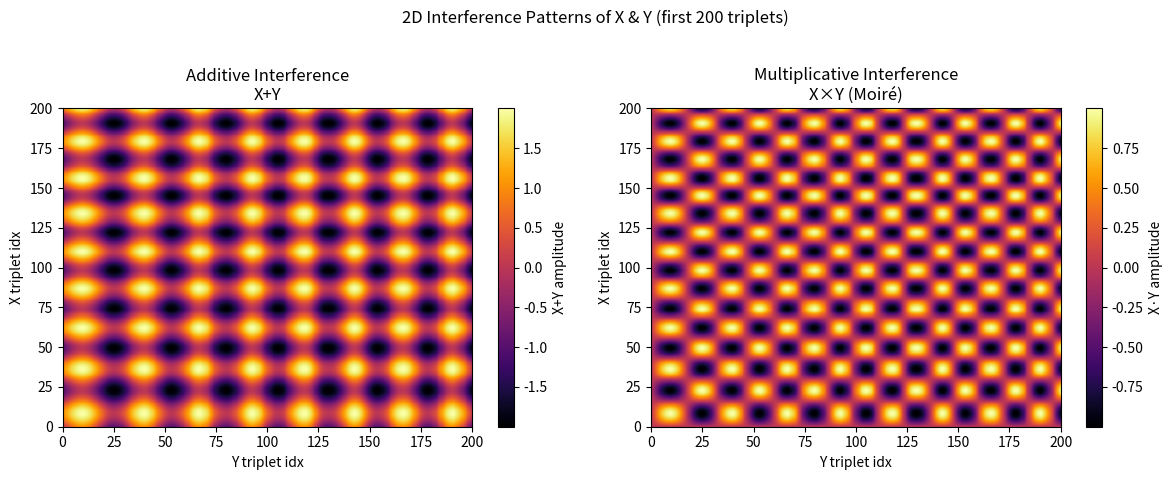

Python code for this plot:
import numpy as np

import matplotlib.pyplot as plt

from math import isqrt, log



# ─────────── Utility Functions ───────────



def first_n_primes(n):

    """Return the first n primes using a simple sieve."""

    # Overestimate upper bound p_n ≈ n (log n + log log n)

    B = int(n*(log(n) + log(log(n))) + 100)

    sieve = np.ones(B+1, bool)

    sieve[:2] = False

    for p in range(2, isqrt(B)+1):

        if sieve[p]:

            sieve[p*p : B+1 : p] = False

    primes = np.nonzero(sieve)[0]

    return primes[:n].tolist()



def tripletize(seq):

    """Split seq into (X,Y,Z) outer‐string lists."""

    xs, ys, zs = [], [], []

    for i in range(len(seq)//3):

        a, b, c = seq[3*i : 3*i+3]

        xs.append(a); ys.append(b); zs.append(c)

    return xs, ys, zs



def compute_gaps(seq):

    """Return successive differences of seq."""

    return np.diff(seq).astype(float)



def fm_wave_from_gaps(gaps, n_trips, up=20, fmin=0.02, fmax=0.08):

    """

    Build an FM sine from the first n_trips gaps:

      • normalize gaps→[0,1]

      • map to inst. freq fmin→fmax

      • upsample by up

      • integrate to get phase and return sin(phase)

    """

    if len(gaps) < n_trips:

        raise ValueError(f"Need {n_trips} gaps, got {len(gaps)}")

    g = gaps[:n_trips]

    gmin, gmax = g.min(), g.max()

    norm = (g - gmin)/(gmax - gmin)

    f_inst = fmin + norm*(fmax - fmin)

    # upsample in “triplet‐units”

    t_coarse = np.arange(n_trips)

    t_fine   = np.linspace(0, n_trips-1, n_trips*up)

    f_fine   = np.interp(t_fine, t_coarse, f_inst)

    phase    = 2*np.pi * np.cumsum(f_fine)/up

    return t_fine, np.sin(phase)



# ─────────── Main ───────────



if __name__ == "__main__":

    # ◉ User parameters ◉

    N_TRIPLETS = 200    # how many gaps (& thus triplets) to visualize

    UPSAMPLE   = 20     # 20 waveform‐samples per triplet

    #─────────────────────────────────────



    # 1) Generate enough primes for N_TRIPLETS gaps

    needed_primes = 3*(N_TRIPLETS+1)

    primes = first_n_primes(needed_primes)

    print(f"Generated {len(primes)} primes ⇒ {len(primes)//3} triplets")



    # 2) Build outer‐strings X and Y

    X, Y, Z = tripletize(primes)

    gaps_X = compute_gaps(X)

    gaps_Y = compute_gaps(Y)



    # 3) Turn those gaps into FM‐sine waves

    t, wave_X = fm_wave_from_gaps(gaps_X, N_TRIPLETS, UPSAMPLE)

    _, wave_Y = fm_wave_from_gaps(gaps_Y, N_TRIPLETS, UPSAMPLE)



    # 4a) Additive interference field

    field_add = np.add.outer(wave_X, wave_Y)   # shape (T,T)



    # 4b) Multiplicative “beat” field

    field_mul = np.outer(wave_X, wave_Y)       # same shape



    # 5) Plot both

    plt.figure(figsize=(12,5))



    plt.subplot(1,2,1)

    plt.imshow(field_add,

               origin='lower',

               cmap='inferno',

               aspect='auto',

               extent=[0, N_TRIPLETS, 0, N_TRIPLETS])

    plt.colorbar(label='X+Y amplitude')

    plt.title('Additive Interference\nX+Y')

    plt.xlabel('Y triplet idx')

    plt.ylabel('X triplet idx')



    plt.subplot(1,2,2)

    plt.imshow(field_mul,

               origin='lower',

               cmap='inferno',

               aspect='auto',

               extent=[0, N_TRIPLETS, 0, N_TRIPLETS])

    plt.colorbar(label='X·Y amplitude')

    plt.title('Multiplicative Interference\nX×Y (Moiré)')

    plt.xlabel('Y triplet idx')

    plt.ylabel('X triplet idx')



    plt.suptitle(f'2D Interference Patterns of X & Y (first {N_TRIPLETS} triplets)', y=0.95)

    plt.tight_layout(rect=[0,0,1,0.93])

    plt.show()
